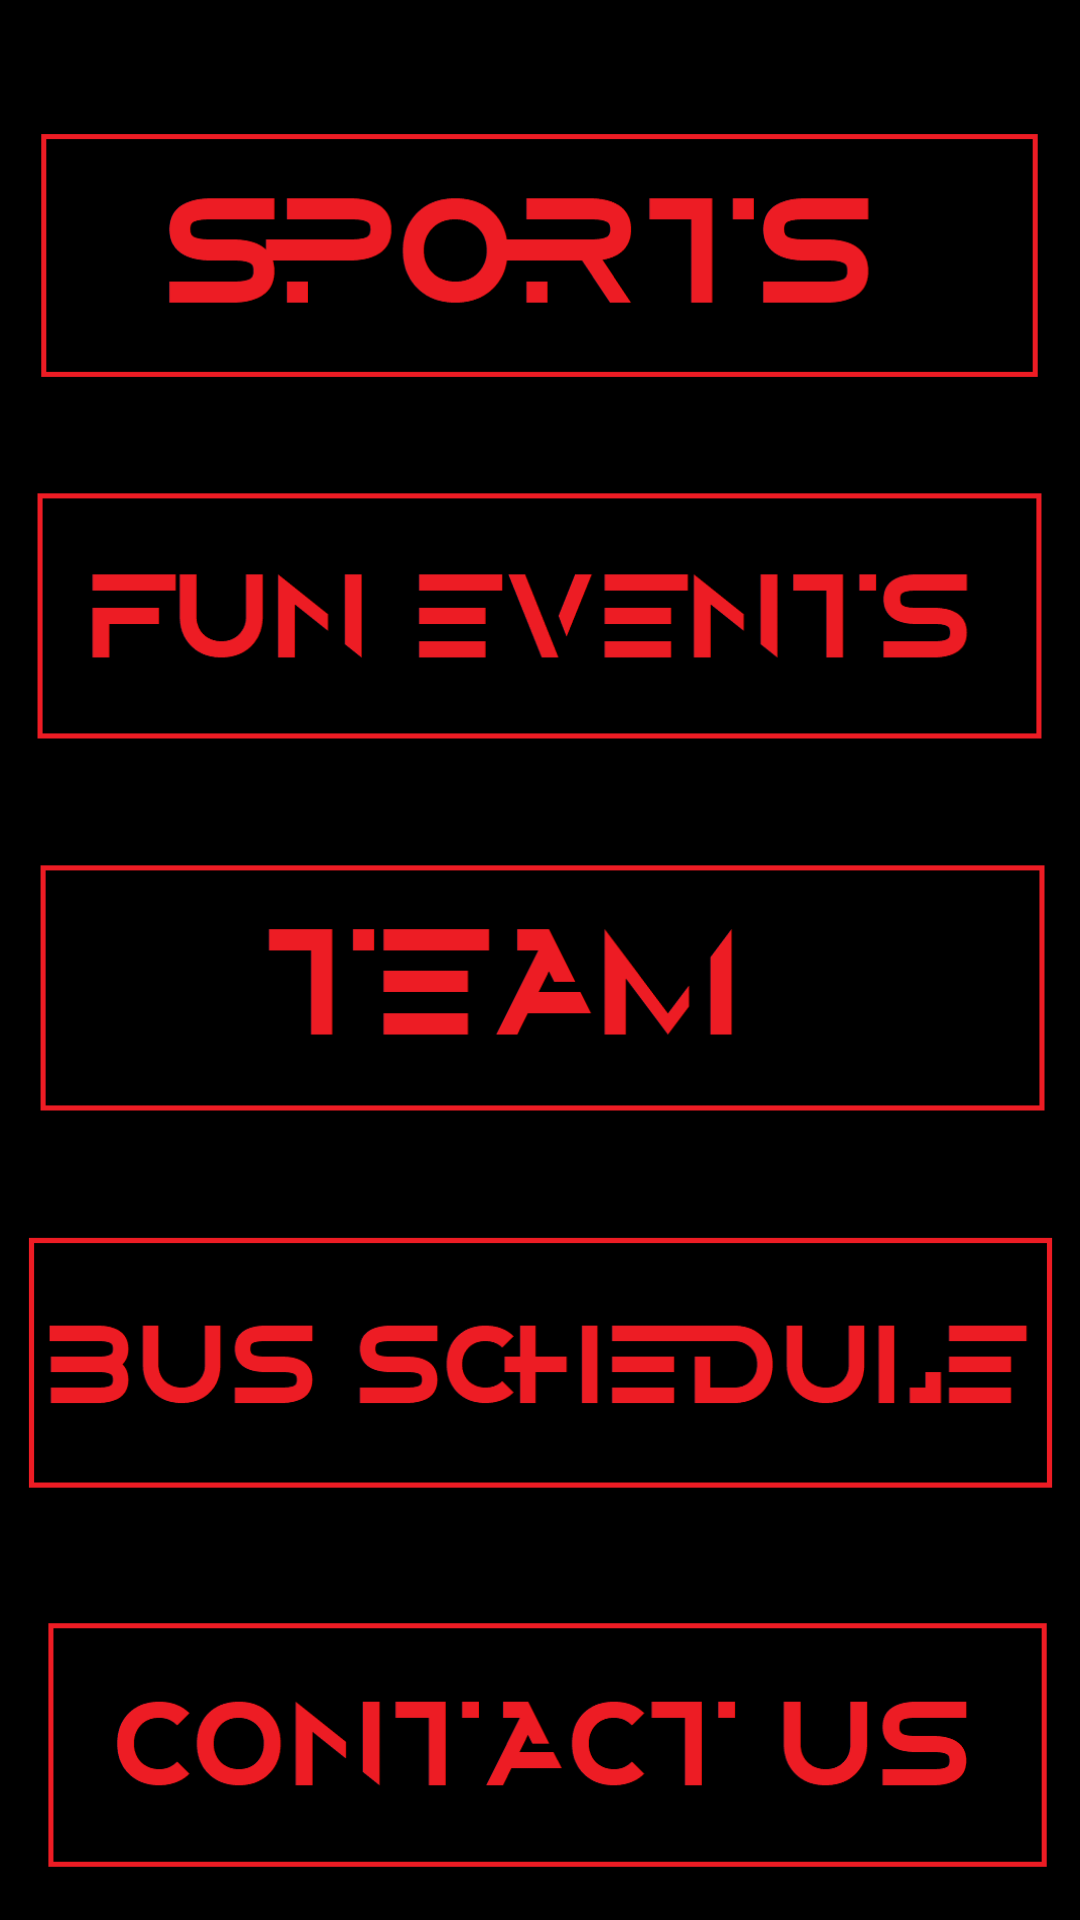

Reconstruct the res/layout file that produces this screen, plus the resources it refers to.
<!-- AndroidManifest.xml: application theme AppTheme -->
<!-- res/layout/activity_nav_menu.xml -->
<?xml version="1.0" encoding="utf-8"?>

<androidx.constraintlayout.widget.ConstraintLayout xmlns:android="http://schemas.android.com/apk/res/android"
    xmlns:app="http://schemas.android.com/apk/res-auto"
    xmlns:tools="http://schemas.android.com/tools"
    android:id="@+id/constraintLayout"
    android:layout_width="wrap_content"
    android:layout_height="wrap_content"
    android:background="@android:color/black"
    android:backgroundTint="#00000000"
    android:label="Menu"
    tools:context=".navMenu">


    <ImageView
        android:id="@+id/bus"
        android:layout_width="wrap_content"
        android:layout_height="wrap_content"
        android:layout_marginBottom="20dp"
        android:adjustViewBounds="true"
        android:hapticFeedbackEnabled="false"
        android:scaleType="fitXY"
        app:layout_constraintBottom_toTopOf="@+id/contact"
        app:layout_constraintEnd_toEndOf="@+id/contact"
        app:layout_constraintHorizontal_bias="0.5"
        app:layout_constraintStart_toStartOf="@+id/contact"
        app:layout_constraintTop_toBottomOf="@+id/team"
        app:srcCompat="@drawable/bus" />

    <ImageView
        android:id="@+id/sports"
        android:layout_width="wrap_content"
        android:layout_height="wrap_content"
        android:layout_marginTop="50dp"
        android:layout_marginBottom="20dp"
        android:adjustViewBounds="true"
        android:scaleType="fitXY"
        app:layout_constraintBottom_toTopOf="@+id/funevent"
        app:layout_constraintEnd_toEndOf="@+id/funevent"
        app:layout_constraintHorizontal_bias="0.5"
        app:layout_constraintStart_toStartOf="@+id/funevent"
        app:layout_constraintTop_toTopOf="parent"
        app:srcCompat="@drawable/sports" />

    <ImageView
        android:id="@+id/contact"
        android:layout_width="wrap_content"
        android:layout_height="wrap_content"
        android:layout_marginBottom="20dp"
        android:adjustViewBounds="true"
        android:scaleType="fitXY"
        app:layout_constraintBottom_toBottomOf="parent"
        app:layout_constraintEnd_toEndOf="parent"
        app:layout_constraintHorizontal_bias="0.0"
        app:layout_constraintStart_toStartOf="parent"
        app:layout_constraintTop_toBottomOf="@+id/bus"
        app:srcCompat="@drawable/contact" />

    <ImageView
        android:id="@+id/team"
        android:layout_width="wrap_content"
        android:layout_height="wrap_content"
        android:layout_marginBottom="20dp"
        android:adjustViewBounds="true"
        android:scaleType="fitXY"
        app:layout_constraintBottom_toTopOf="@+id/bus"
        app:layout_constraintEnd_toEndOf="@+id/bus"
        app:layout_constraintHorizontal_bias="0.5"
        app:layout_constraintStart_toStartOf="@+id/bus"
        app:layout_constraintTop_toBottomOf="@+id/funevent"
        app:srcCompat="@drawable/team" />

    <ImageView
        android:id="@+id/funevent"
        android:layout_width="wrap_content"
        android:layout_height="wrap_content"
        android:layout_marginBottom="20dp"
        android:adjustViewBounds="true"
        android:scaleType="fitXY"
        app:layout_constraintBottom_toTopOf="@+id/team"
        app:layout_constraintEnd_toEndOf="@+id/team"
        app:layout_constraintHorizontal_bias="0.5"
        app:layout_constraintStart_toStartOf="@+id/team"
        app:layout_constraintTop_toBottomOf="@+id/sports"
        app:srcCompat="@drawable/event" />

</androidx.constraintlayout.widget.ConstraintLayout>
<!-- resources referenced by this layout -->
<resources>
  <!-- drawable bus: png bitmap (drawable, 6986 bytes) -->
  <!-- drawable contact: png bitmap (drawable, 7087 bytes) -->
  <!-- drawable event: png bitmap (drawable, 6417 bytes) -->
  <!-- drawable sports: png bitmap (drawable, 6543 bytes) -->
  <!-- drawable team: png bitmap (drawable, 5279 bytes) -->
  <style name="AppTheme" parent="Theme.AppCompat.Light.DarkActionBar">
          
          <item name="colorPrimary">@color/colorPrimary</item>
          <item name="colorPrimaryDark">@color/colorPrimaryDark</item>
          <item name="colorAccent">@color/colorAccent</item>
          <item name="android:windowBackground">@color/background</item>
          <item name="android:textColorPrimary">@color/red</item>
      </style>
  <color name="colorPrimary">#000000</color>
  <color name="colorPrimaryDark">#000000</color>
  <color name="colorAccent">#D81B60</color>
  <color name="background">#000000 </color>
  <color name="red">#FF0000 </color>
</resources>
